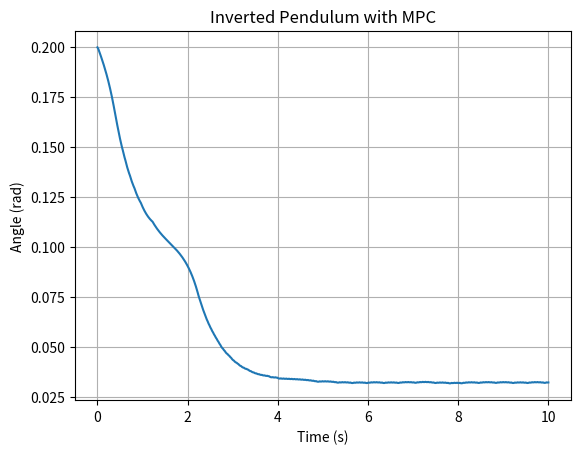

Generate this figure with matplotlib:
import numpy as np
import matplotlib.pyplot as plt

# Parameters

dt = 0.02
time = 10
steps = int(time / dt)

g = 9.81
length = 1.0

# MPC settings
horizon = 10
force_candidates = np.linspace(-10, 10, 21)

# Initial state
theta = 0.2
theta_dot = 0.0

theta_list = []

# Simulation loop
for step in range(steps):

    best_force = 0
    best_cost = float("inf")

    # Try different forces
    for force in force_candidates:

        temp_theta = theta
        temp_theta_dot = theta_dot
        cost = 0

        # Predict future
        for t in range(horizon):

            theta_ddot = (g / length) * temp_theta + force

            temp_theta_dot += theta_ddot * dt
            temp_theta += temp_theta_dot * dt

            # Cost: want theta close to 0
            cost += temp_theta**2 + 0.1 * temp_theta_dot**2

        # Choose best force
        if cost < best_cost:
            best_cost = cost
            best_force = force

    # Apply best force
    theta_ddot = (g / length) * theta + best_force
    theta_dot += theta_ddot * dt
    theta += theta_dot * dt

    theta_list.append(theta)

# Plot
time_axis = np.linspace(0, time, steps)

plt.plot(time_axis, theta_list)
plt.xlabel("Time (s)")
plt.ylabel("Angle (rad)")
plt.title("Inverted Pendulum with MPC")
plt.grid()
plt.show()
